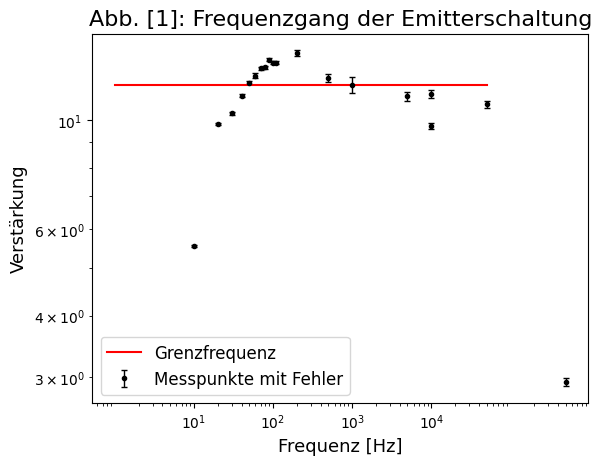

This chart was generated by the following Python code: (Note: this script raises an exception after producing the figure.)
'''
Created on 20.04.2018

[redacted]
'''
import matplotlib.pyplot as plt
import numpy as np
from scipy.optimize import curve_fit
from matplotlib import rc

rc('font',**{'family':'serif','serif':['Linux Libertine O']})
plt.rcParams['errorbar.capsize']=2


####################
#Emitterschaltung#
####################

f = np.array([10,20,30,40,50,60,70,80,90,100,110,200,500,1000,5000,10000,50000,10000,500000])
U_ein = np.array([520,520,520,520,519,519,520,520,520,520,520,519,518,519,519,520,522,520,515])*10**(-3)
U_ein_err = np.array([2,2,2,2,2,3,1,2,2,2,2,3,3,2,3,2,3,3,2])*10**(-3)
U_aus = np.array([2.88,5.10,5.36,5.83,6.18,6.39,6.62,6.65,6.90,6.80,6.79,7.10,6.30,6.12,5.80,5.87,5.62,5.05,1.51])
U_aus_err = np.array([0.01,0.02,0.02,0.03,0.03,0.05,0.04,0.05,0.04,0.04,0.04,0.08,0.11,0.22,0.12,0.11,0.09,0.07,0.03])

V = U_aus/U_ein
V_err = np.sqrt((U_aus_err/U_ein)**2+(U_aus*U_ein_err/U_ein**2)**2)

fg = np.ones(2)*11.75
M = np.array([1,50000])

plt.errorbar(f, V, yerr=V_err,
             fmt='.', linewidth=1,
             linestyle='', color='black',
             label='Messpunkte mit Fehler')
plt.yscale('log')
plt.xscale('log')
plt.yticks([1,2,10])
plt.xticks([10,100,1000,10000,5000000])
plt.plot(M,fg, linestyle='-', marker='',
            color='red', label='Grenzfrequenz')
plt.xlabel('Frequenz [Hz]', fontsize=13)
plt.ylabel('Verstärkung', fontsize=13)
plt.title('Abb. [1]: Frequenzgang der Emitterschaltung', fontsize=16)
plt.legend(frameon=True, fontsize = 12)
plt.savefig('figures//e01_abb_1.pdf',format='pdf')
plt.show()
plt.close()




####################
#Emitterschaltung#
####################